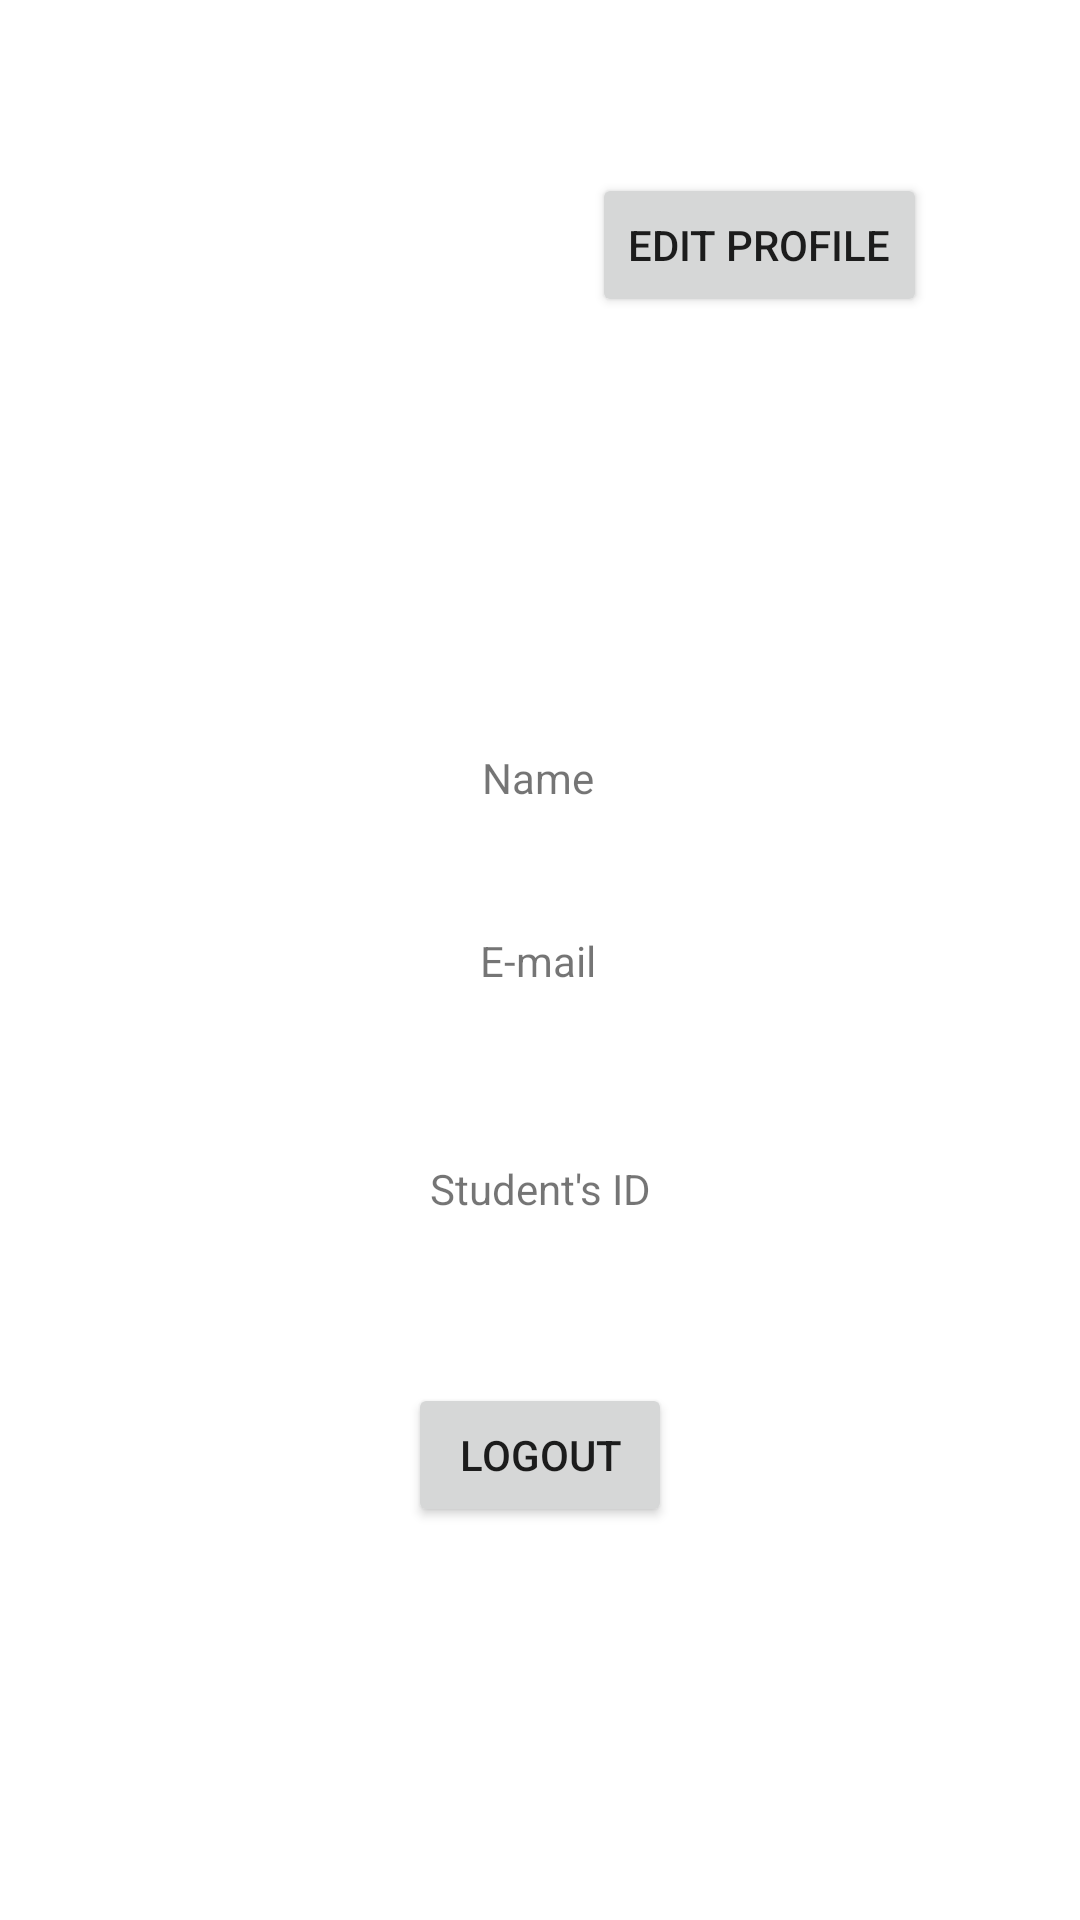

Layout XML and referenced resources for this Android screen:
<!-- AndroidManifest.xml: application theme Theme.Honpolltst -->
<!-- res/layout/fragment_notifications.xml -->
<?xml version="1.0" encoding="utf-8"?>
<androidx.constraintlayout.widget.ConstraintLayout xmlns:android="http://schemas.android.com/apk/res/android"
    xmlns:app="http://schemas.android.com/apk/res-auto"
    xmlns:tools="http://schemas.android.com/tools"
    android:layout_width="match_parent"
    android:layout_height="match_parent"
    tools:context=".ui.notifications.NotificationsFragment">

    <ImageView
        android:src="@mipmap/ic_abayi"
        android:id="@+id/imageView2"
        android:layout_width="wrap_content"
        android:layout_height="wrap_content"
        android:layout_marginStart="48dp"
        android:layout_marginLeft="48dp"
        app:layout_constraintBottom_toTopOf="@+id/textView"
        app:layout_constraintEnd_toStartOf="@+id/button"
        app:layout_constraintHorizontal_bias="0.408"
        app:layout_constraintStart_toStartOf="parent"
        app:layout_constraintTop_toTopOf="parent"
        tools:src="@tools:sample/avatars" />

    <Button
        android:id="@+id/button"
        android:layout_width="wrap_content"
        android:layout_height="wrap_content"
        android:text="@string/edit_profile"
        app:layout_constraintBottom_toBottomOf="@+id/imageView2"
        app:layout_constraintEnd_toEndOf="parent"
        app:layout_constraintHorizontal_bias="0.794"
        app:layout_constraintStart_toStartOf="parent"
        app:layout_constraintTop_toTopOf="parent"
        app:layout_constraintVertical_bias="0.75" />

    <Button
        android:id="@+id/button2"
        android:layout_width="wrap_content"
        android:layout_height="wrap_content"
        android:text="Logout"
        app:layout_constraintBottom_toBottomOf="parent"
        app:layout_constraintEnd_toEndOf="parent"
        app:layout_constraintStart_toStartOf="parent"
        app:layout_constraintTop_toBottomOf="@+id/textView3" />

    <TextView
        android:id="@+id/textView"
        android:layout_width="wrap_content"
        android:layout_height="wrap_content"
        android:text="@string/name"
        app:layout_constraintBottom_toTopOf="@+id/textView2"
        app:layout_constraintEnd_toEndOf="parent"
        app:layout_constraintHorizontal_bias="0.498"
        app:layout_constraintStart_toStartOf="parent"
        app:layout_constraintTop_toTopOf="parent"
        app:layout_constraintVertical_bias="0.679" />

    <TextView
        android:id="@+id/textView2"
        android:layout_width="wrap_content"
        android:layout_height="wrap_content"
        android:layout_marginTop="76dp"
        android:text="@string/student_s_id"
        app:layout_constraintEnd_toEndOf="parent"
        app:layout_constraintHorizontal_bias="0.501"
        app:layout_constraintStart_toStartOf="parent"
        app:layout_constraintTop_toTopOf="@+id/textView3" />

    <TextView
        android:id="@+id/textView3"
        android:layout_width="wrap_content"
        android:layout_height="wrap_content"
        android:text="@string/e_mail"
        app:layout_constraintBottom_toBottomOf="parent"
        app:layout_constraintEnd_toEndOf="parent"
        app:layout_constraintHorizontal_bias="0.498"
        app:layout_constraintStart_toStartOf="parent"
        app:layout_constraintTop_toTopOf="parent" />

</androidx.constraintlayout.widget.ConstraintLayout>
<!-- resources referenced by this layout -->
<resources>
  <!-- mipmap ic_abayi (mipmap-anydpi-v26) -->
  <?xml version="1.0" encoding="utf-8"?>
  <adaptive-icon xmlns:android="http://schemas.android.com/apk/res/android">
      <background android:drawable="@drawable/ic_abayi_background"/>
      <foreground android:drawable="@mipmap/ic_abayi_foreground"/>
  </adaptive-icon>
  <string name="e_mail">E-mail</string>
  <string name="edit_profile">Edit Profile</string>
  <string name="name">Name</string>
  <string name="student_s_id">Student\'s ID</string>
  <style name="Theme.Honpolltst" parent="Theme.MaterialComponents.DayNight.DarkActionBar">
          
          <item name="colorPrimary">@color/blue</item>
          <item name="colorPrimaryVariant">@color/blue</item>
          <item name="colorOnPrimary">@color/white</item>
          
          <item name="colorSecondary">@color/teal_200</item>
          <item name="colorSecondaryVariant">@color/teal_700</item>
          <item name="colorOnSecondary">@color/black</item>
          
          <item name="android:statusBarColor" tools:targetApi="21">?attr/colorPrimaryVariant</item>
          
      </style>
  <color name="blue">#28CFCE</color>
  <color name="white">#FFFFFFFF</color>
  <color name="teal_200">#FF03DAC5</color>
  <color name="teal_700">#FF018786</color>
  <color name="black">#FF000000</color>
</resources>
